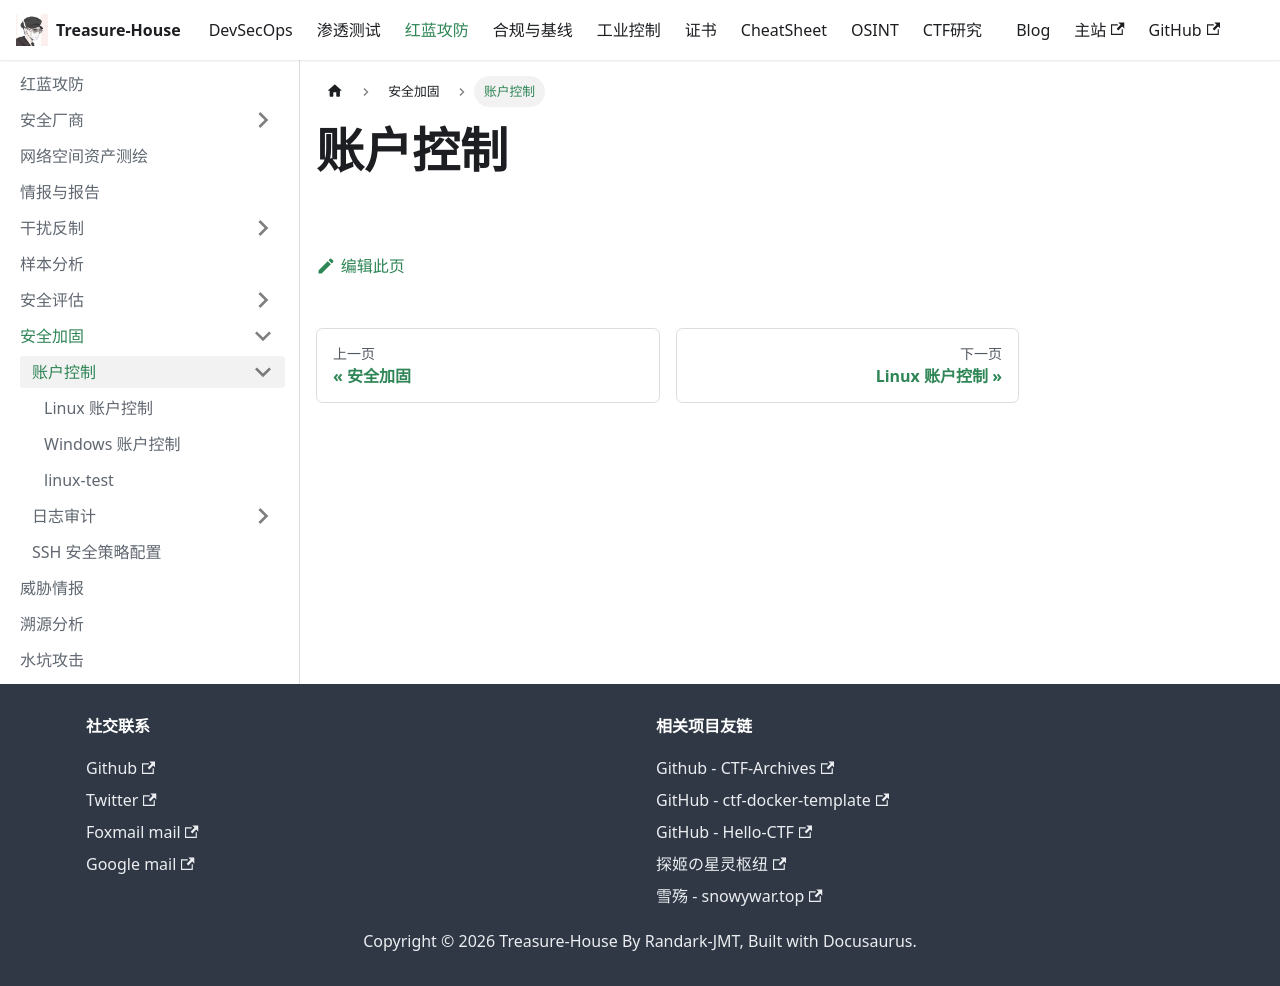

repository: Randark-JMT/Treasure-House · page: docs/Attack-Defense/Security-Enhancement/Account-Control/index.html · generator: docusaurus

# 账户控制
